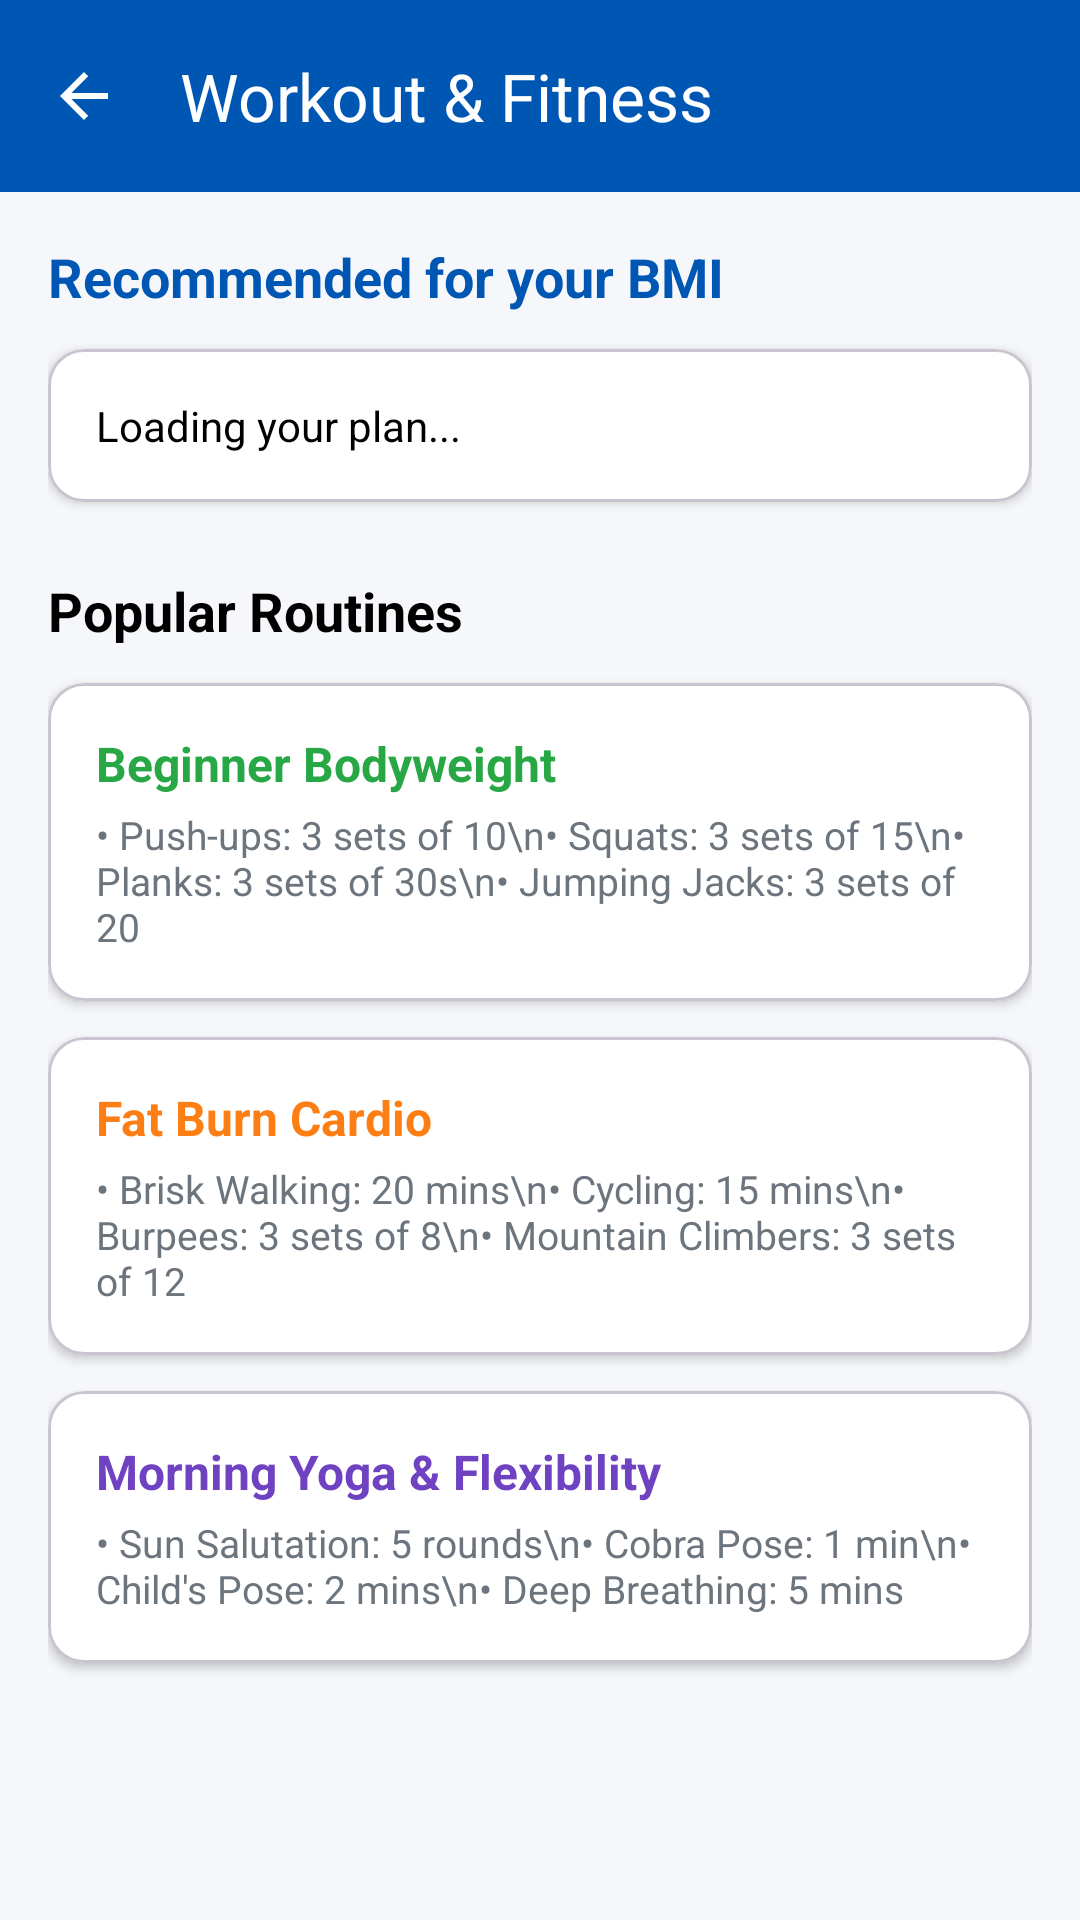

Produce the Android XML layout that renders to this screen, including the resource entries it uses.
<!-- AndroidManifest.xml: application theme Theme.BmiCalculator -->
<!-- res/layout/activity_workout.xml -->
<?xml version="1.0" encoding="utf-8"?>
<androidx.coordinatorlayout.widget.CoordinatorLayout xmlns:android="http://schemas.android.com/apk/res/android"
    xmlns:app="http://schemas.android.com/apk/res-auto"
    android:layout_width="match_parent"
    android:layout_height="match_parent"
    android:background="@color/bg_light">

    <com.google.android.material.appbar.AppBarLayout
        android:layout_width="match_parent"
        android:layout_height="wrap_content"
        android:background="@color/primary_blue">
        <com.google.android.material.appbar.MaterialToolbar
            android:id="@+id/toolbar_workout"
            android:layout_width="match_parent"
            android:layout_height="?attr/actionBarSize"
            app:title="Workout &amp; Fitness"
            app:titleTextColor="@color/white"
            app:navigationIcon="?attr/homeAsUpIndicator"
            app:navigationIconTint="@color/white" />
    </com.google.android.material.appbar.AppBarLayout>

    <androidx.core.widget.NestedScrollView
        android:layout_width="match_parent"
        android:layout_height="match_parent"
        app:layout_behavior="@string/appbar_scrolling_view_behavior">

        <LinearLayout
            android:layout_width="match_parent"
            android:layout_height="wrap_content"
            android:orientation="vertical"
            android:padding="16dp">

            <TextView
                android:layout_width="wrap_content"
                android:layout_height="wrap_content"
                android:text="Recommended for your BMI"
                android:textColor="@color/primary_blue"
                android:textSize="18sp"
                android:textStyle="bold"
                android:layout_marginBottom="12dp"/>

            <com.google.android.material.card.MaterialCardView
                android:layout_width="match_parent"
                android:layout_height="wrap_content"
                app:cardBackgroundColor="@color/white"
                app:cardCornerRadius="12dp"
                app:cardElevation="2dp"
                android:layout_marginBottom="24dp">

                <LinearLayout
                    android:layout_width="match_parent"
                    android:layout_height="wrap_content"
                    android:orientation="vertical"
                    android:padding="16dp">

                    <TextView
                        android:id="@+id/tv_workout_recommendation"
                        android:layout_width="match_parent"
                        android:layout_height="wrap_content"
                        android:text="Loading your plan..."
                        android:textColor="@color/text_primary"
                        android:textSize="14sp"
                        android:lineSpacingExtra="4dp"/>
                </LinearLayout>
            </com.google.android.material.card.MaterialCardView>

            <TextView
                android:layout_width="wrap_content"
                android:layout_height="wrap_content"
                android:text="Popular Routines"
                android:textColor="@color/black"
                android:textSize="18sp"
                android:textStyle="bold"
                android:layout_marginBottom="12dp"/>

            
            <com.google.android.material.card.MaterialCardView
                android:layout_width="match_parent"
                android:layout_height="wrap_content"
                app:cardBackgroundColor="@color/white"
                app:cardCornerRadius="12dp"
                app:cardElevation="2dp"
                android:layout_marginBottom="12dp">
                <LinearLayout
                    android:layout_width="match_parent"
                    android:layout_height="wrap_content"
                    android:orientation="vertical"
                    android:padding="16dp">
                    <TextView
                        android:layout_width="wrap_content"
                        android:layout_height="wrap_content"
                        android:text="Beginner Bodyweight"
                        android:textColor="@color/accent_green"
                        android:textStyle="bold"
                        android:textSize="16sp"/>
                    <TextView
                        android:layout_width="match_parent"
                        android:layout_height="wrap_content"
                        android:layout_marginTop="4dp"
                        android:text="• Push-ups: 3 sets of 10\n• Squats: 3 sets of 15\n• Planks: 3 sets of 30s\n• Jumping Jacks: 3 sets of 20"
                        android:textColor="@color/text_secondary"
                        android:textSize="13sp"/>
                </LinearLayout>
            </com.google.android.material.card.MaterialCardView>

            
            <com.google.android.material.card.MaterialCardView
                android:layout_width="match_parent"
                android:layout_height="wrap_content"
                app:cardBackgroundColor="@color/white"
                app:cardCornerRadius="12dp"
                app:cardElevation="2dp"
                android:layout_marginBottom="12dp">
                <LinearLayout
                    android:layout_width="match_parent"
                    android:layout_height="wrap_content"
                    android:orientation="vertical"
                    android:padding="16dp">
                    <TextView
                        android:layout_width="wrap_content"
                        android:layout_height="wrap_content"
                        android:text="Fat Burn Cardio"
                        android:textColor="@color/accent_orange"
                        android:textStyle="bold"
                        android:textSize="16sp"/>
                    <TextView
                        android:layout_width="match_parent"
                        android:layout_height="wrap_content"
                        android:layout_marginTop="4dp"
                        android:text="• Brisk Walking: 20 mins\n• Cycling: 15 mins\n• Burpees: 3 sets of 8\n• Mountain Climbers: 3 sets of 12"
                        android:textColor="@color/text_secondary"
                        android:textSize="13sp"/>
                </LinearLayout>
            </com.google.android.material.card.MaterialCardView>

            
            <com.google.android.material.card.MaterialCardView
                android:layout_width="match_parent"
                android:layout_height="wrap_content"
                app:cardBackgroundColor="@color/white"
                app:cardCornerRadius="12dp"
                app:cardElevation="2dp"
                android:layout_marginBottom="12dp">
                <LinearLayout
                    android:layout_width="match_parent"
                    android:layout_height="wrap_content"
                    android:orientation="vertical"
                    android:padding="16dp">
                    <TextView
                        android:layout_width="wrap_content"
                        android:layout_height="wrap_content"
                        android:text="Morning Yoga &amp; Flexibility"
                        android:textColor="@color/accent_purple"
                        android:textStyle="bold"
                        android:textSize="16sp"/>
                    <TextView
                        android:layout_width="match_parent"
                        android:layout_height="wrap_content"
                        android:layout_marginTop="4dp"
                        android:text="• Sun Salutation: 5 rounds\n• Cobra Pose: 1 min\n• Child's Pose: 2 mins\n• Deep Breathing: 5 mins"
                        android:textColor="@color/text_secondary"
                        android:textSize="13sp"/>
                </LinearLayout>
            </com.google.android.material.card.MaterialCardView>

        </LinearLayout>
    </androidx.core.widget.NestedScrollView>

</androidx.coordinatorlayout.widget.CoordinatorLayout>
<!-- resources referenced by this layout -->
<resources>
  <color name="accent_green">#28A745</color>
  <color name="accent_orange">#FD7E14</color>
  <color name="accent_purple">#6F42C1</color>
  <color name="bg_light">#F5F7FA</color>
  <color name="black">#FF000000</color>
  <color name="primary_blue">#0056B3</color>
  <color name="text_primary">#000000</color>
  <color name="text_secondary">#6C757D</color>
  <color name="white">#FFFFFFFF</color>
  <style name="Theme.BmiCalculator" parent="Base.Theme.BmiCalculator" />
  <style name="Base.Theme.BmiCalculator" parent="Theme.Material3.Light.NoActionBar">
          
          <item name="colorPrimary">@color/primary_blue</item>
          <item name="android:textColorHint">@color/black</item>
      </style>
</resources>
